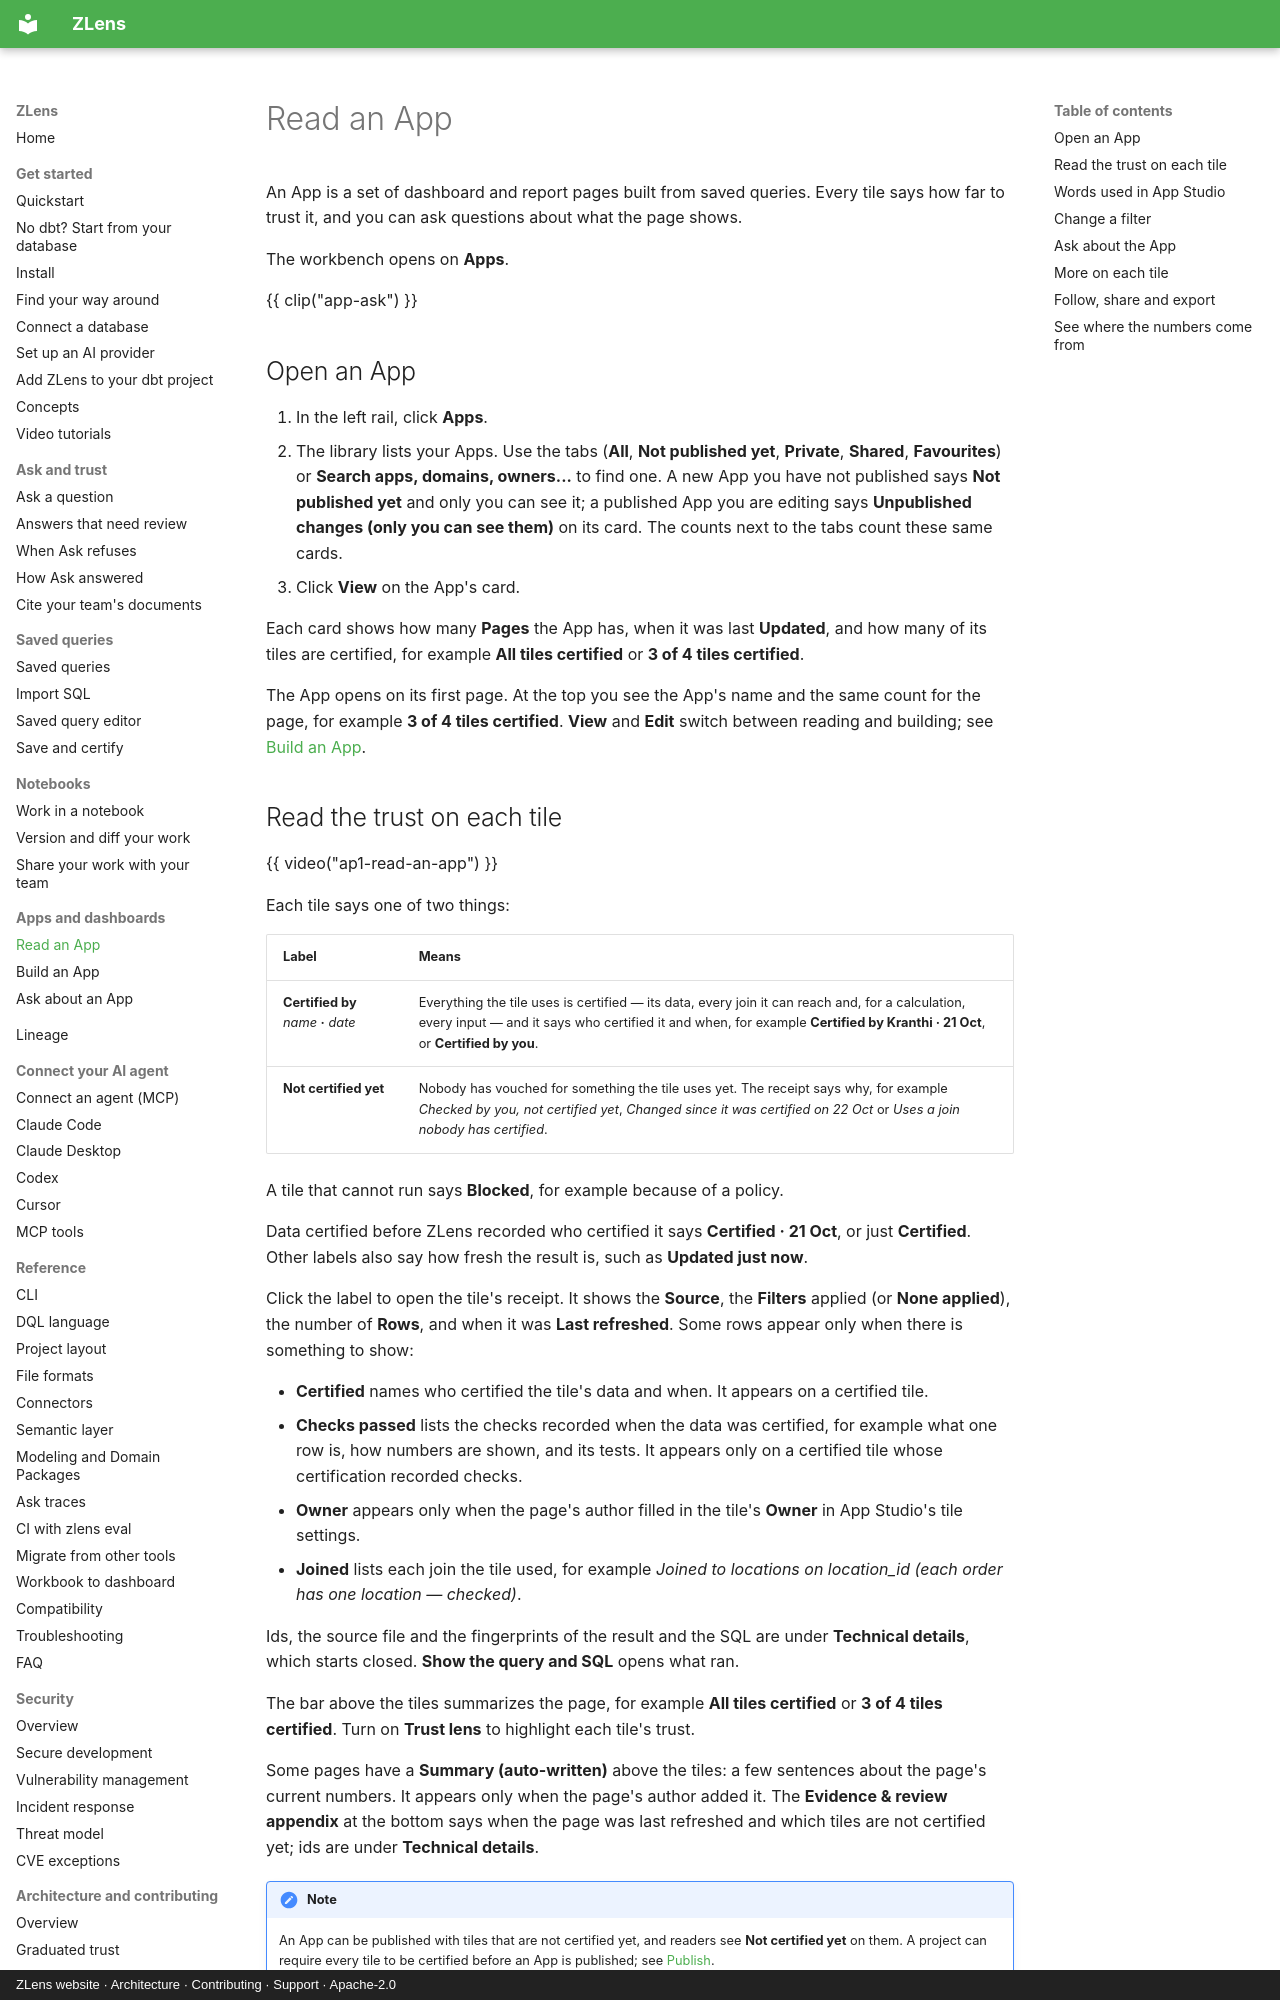

repository: duckcode-ai-labs/zlens · page: apps/index.html · generator: mkdocs · copyright: ZLens website · Architecture · Contributing · Support · Apache-2.0

# Read an App

An App is a set of dashboard and report pages built from saved queries. Every tile
says how far to trust it, and you can ask questions about what the page
shows.

The workbench opens on **Apps**.

{{ clip("app-ask") }}

## Open an App

1. In the left rail, click **Apps**.
2. The library lists your Apps. Use the tabs (**All**, **Not published yet**,
   **Private**, **Shared**, **Favourites**) or **Search apps, domains,
   owners...** to find one. A new App you have not published says **Not
   published yet** and only you can see it; a published App you are editing
   says **Unpublished changes (only you can see them)** on its card. The
   counts next to the tabs count these same cards.
3. Click **View** on the App's card.

Each card shows how many **Pages** the App has, when it was last
**Updated**, and how many of its tiles are certified, for example **All tiles
certified** or **3 of 4 tiles certified**.

The App opens on its first page. At the top you see the App's name and the
same count for the page, for example **3 of 4 tiles certified**.
**View** and **Edit** switch between reading and building; see
[Build an App](build.md).
